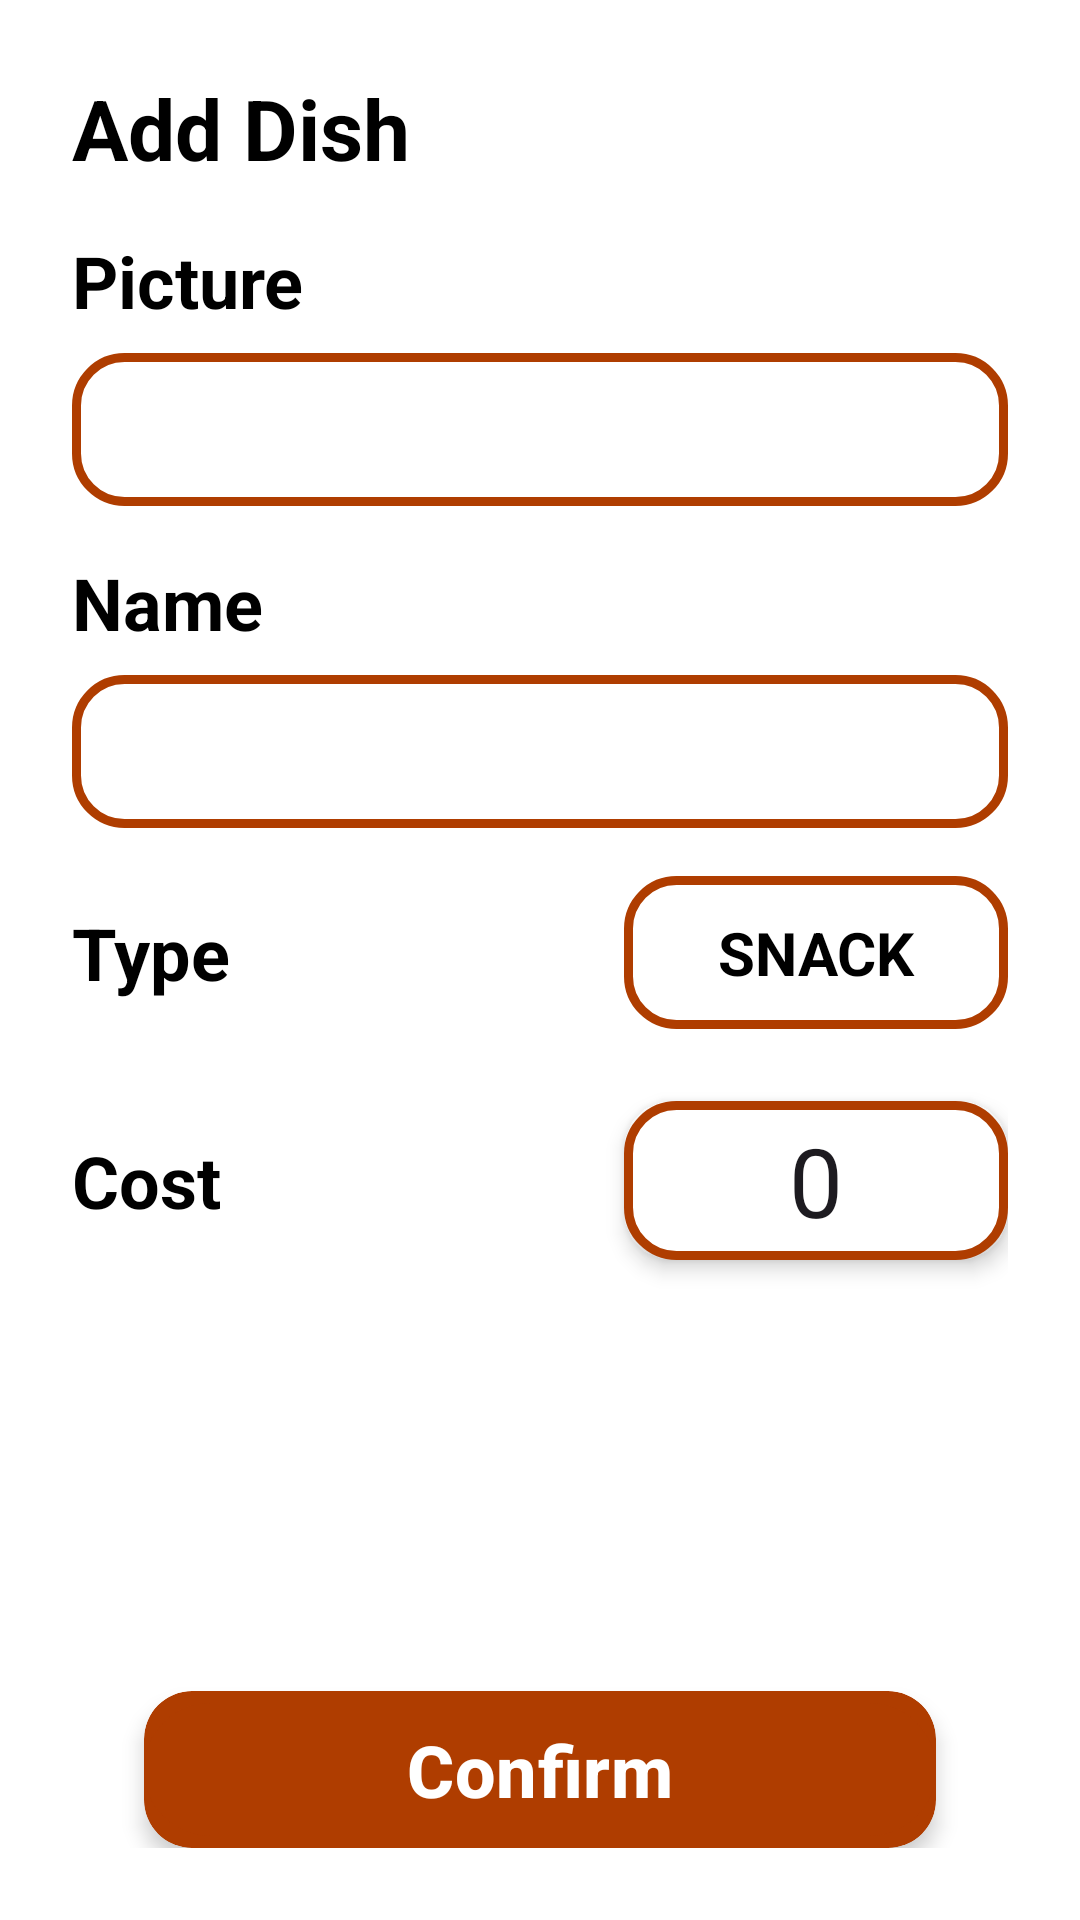

Produce the Android XML layout that renders to this screen, including the resource entries it uses.
<!-- AndroidManifest.xml: application theme Theme.MudisEmployee -->
<!-- res/layout/fragment_dish.xml -->
<?xml version="1.0" encoding="utf-8"?>
<androidx.constraintlayout.widget.ConstraintLayout xmlns:android="http://schemas.android.com/apk/res/android"
    xmlns:app="http://schemas.android.com/apk/res-auto"
    xmlns:tools="http://schemas.android.com/tools"
    android:layout_width="match_parent"
    android:layout_height="match_parent"
    tools:context=".fragment.DishFragment"
    android:padding="24dp">

    <TextView
        android:theme="@style/TitleText"
        android:id="@+id/tvAddDish"
        android:layout_width="wrap_content"
        android:layout_height="wrap_content"
        android:text="@string/add_dish"
        app:layout_constraintStart_toStartOf="parent"
        app:layout_constraintTop_toTopOf="parent" />
    <TextView
        android:id="@+id/tvPic"
        android:text="@string/picture"
        app:layout_constraintStart_toStartOf="parent"
        app:layout_constraintTop_toBottomOf="@+id/tvAddDish"
        android:layout_marginTop="16dp"
        android:layout_width="wrap_content"
        android:layout_height="wrap_content"
        style="@style/SubTitleText"/>
    <TextView
        android:id="@+id/tvName"
        android:text="@string/name"
        android:layout_width="wrap_content"
        app:layout_constraintTop_toBottomOf="@+id/etPicture"
        android:layout_marginTop="16dp"
        app:layout_constraintStart_toStartOf="parent"
        android:layout_height="wrap_content"
        style="@style/SubTitleText"/>

    <TextView
        android:id="@+id/tvType"
        android:layout_width="wrap_content"
        android:layout_height="wrap_content"
        style="@style/SubTitleText"
        android:text="@string/type"
        app:layout_constraintStart_toStartOf="parent"
        app:layout_constraintBottom_toBottomOf="@+id/etType"
        app:layout_constraintTop_toTopOf="@+id/etType"/>

    <EditText
        style="@style/DishEditTextStyle"
        android:id="@+id/etPicture"
        android:layout_width="0dp"
        android:layout_height="wrap_content"
        app:layout_constraintEnd_toEndOf="parent"
        app:layout_constraintStart_toStartOf="parent"
        app:layout_constraintTop_toBottomOf="@+id/tvPic" />

    <EditText
        style="@style/DishEditTextStyle"
        android:id="@+id/etName"
        android:layout_width="0dp"
        android:layout_height="wrap_content"
        app:layout_constraintEnd_toEndOf="parent"
        app:layout_constraintStart_toStartOf="parent"
        app:layout_constraintTop_toBottomOf="@+id/tvName" />


    <TextView
        android:layout_marginTop="16dp"
        style="@style/DishEditTextStyle"
        android:id="@+id/etType"
        android:text="SNACK"
        android:textSize="20sp"
        android:paddingVertical="12dp"
        android:textStyle="bold"
        android:layout_width="128dp"
        android:layout_height="wrap_content"
        app:layout_constraintEnd_toEndOf="parent"
        app:layout_constraintTop_toBottomOf="@+id/etName" />

    <TextView
        android:id="@+id/costText"
        android:layout_width="wrap_content"
        android:layout_height="wrap_content"
        android:text="@string/cost"

        android:theme="@style/SubTitleText"
        app:layout_constraintStart_toStartOf="parent"
        app:layout_constraintTop_toTopOf="@id/costEditText"
        app:layout_constraintBottom_toBottomOf="@id/costEditText"

         />

    <EditText
        android:id="@+id/costEditText"
        android:layout_width="128dp"
        app:layout_constraintEnd_toEndOf="parent"
        android:layout_height="wrap_content"
        android:background="@drawable/cost_edit_text_background"
        android:digits="@string/numbers"
        android:elevation="4dp"
        android:inputType="number"
        android:layout_marginVertical="24dp"
        android:lines="1"
        android:maxLength="5"
        android:paddingVertical="5dp"
        android:text="0"
        app:layout_constraintTop_toBottomOf="@+id/etType"
        android:textAlignment="center"
        android:textSize="32sp"
        />
    <SeekBar
        android:id="@+id/costBar"
        android:layout_width="0dp"
        android:layout_height="wrap_content"
        android:layout_marginTop="12dp"
        android:max="50"
        android:min="1"
        android:progress="1"
        android:progressDrawable="@drawable/seekbar_style"
        android:splitTrack="false"
        android:thumb="@drawable/custom_thumb"
        app:layout_constraintEnd_toEndOf="parent"
        app:layout_constraintStart_toStartOf="parent"
        app:layout_constraintTop_toBottomOf="@+id/costEditText" />
    <androidx.cardview.widget.CardView
        android:layout_width="match_parent"
        android:layout_height="wrap_content"
        android:layout_marginHorizontal="24dp"
        android:layout_marginTop="16dp"
        app:layout_constraintEnd_toEndOf="parent"
        android:backgroundTint="@color/main_color"
        app:layout_constraintStart_toStartOf="parent"
        app:cardCornerRadius="16dp"
        app:cardElevation="4dp"
        app:layout_constraintBottom_toBottomOf="parent"
        >

        <com.google.android.material.button.MaterialButton
            android:id="@+id/btConfirm"
            android:layout_width="match_parent"
            android:layout_height="match_parent"
            android:backgroundTint="@color/main_color"
            android:text="@string/confirm"
            android:textColor="@color/white"
            android:textSize="24sp"
            android:textStyle="bold" />
    </androidx.cardview.widget.CardView>
    <CheckBox
        android:id="@+id/checkboxIsReady"
        android:layout_width="wrap_content"
        android:layout_height="wrap_content"
        android:text="@string/is_ready"
        android:textSize="20sp"
        android:textStyle="bold"
        android:checked="true"
        android:visibility="gone"
        style="@style/CheckBoxStyle"
        app:layout_constraintTop_toBottomOf="@+id/costBar"
        app:layout_constraintEnd_toEndOf="parent"
        android:layout_marginTop="16dp"/>


</androidx.constraintlayout.widget.ConstraintLayout>
<!-- resources referenced by this layout -->
<resources>
  <color name="main_color">#AF3D00</color>
  <color name="white">#FFFFFFFF</color>
  <!-- drawable cost_edit_text_background (drawable) -->
  <?xml version="1.0" encoding="utf-8"?>
  <shape android:shape="rectangle" xmlns:android="http://schemas.android.com/apk/res/android">
      <corners android:radius="16dp"/>
      <solid android:color="@color/white"/>
      <stroke android:width="3dp" android:color="@color/main_color"/>
  </shape>
  <string name="add_dish">Add Dish</string>
  <string name="confirm">Confirm</string>
  <string name="cost">Cost</string>
  <string name="is_ready">Is Ready</string>
  <string name="name">Name</string>
  <string name="numbers">0123456789</string>
  <string name="picture">Picture</string>
  <string name="type">Type</string>
  <style name="CheckBoxStyle">
          <item name="colorControlActivated">@color/main_color</item>
          <item name="buttonTint">@color/main_color</item>
          <item name="android:textColor">@color/black</item>
      </style>
  <style name="DishEditTextStyle" parent="Base.Theme.MudisEmployee">
          <item name="android:background">@drawable/cost_edit_text_background</item>
          <item name="android:paddingVertical">12dp</item>
          <item name="android:textAlignment">center</item>
          <item name="android:textColor">@color/black</item>
          <item name="android:textColorHint">@color/hint_color</item>
          <item name="android:textSize">20sp</item>
          <item name="android:layout_marginTop">8dp</item>
      </style>
  <style name="SubTitleText" parent="TitleText">
          <item name="android:textSize">24sp</item>
      </style>
  <style name="TitleText" parent="Base.Theme.MudisEmployee">
          <item name="android:textSize">28sp</item>
          <item name="android:textColor">@color/black</item>
          <item name="android:textAlignment">textStart</item>
          <item name="android:textStyle">bold</item>
      </style>
  <style name="Theme.MudisEmployee" parent="Base.Theme.MudisEmployee" />
  <color name="black">#FF000000</color>
  <style name="Base.Theme.MudisEmployee" parent="Theme.Material3.Light.NoActionBar">
          <item name="android:statusBarColor">@color/white</item>
          <item name="android:windowLightStatusBar">true</item>
          <item name="android:windowBackground">@color/window_bg</item>
  
      </style>
  <color name="hint_color">#88000000</color>
</resources>
